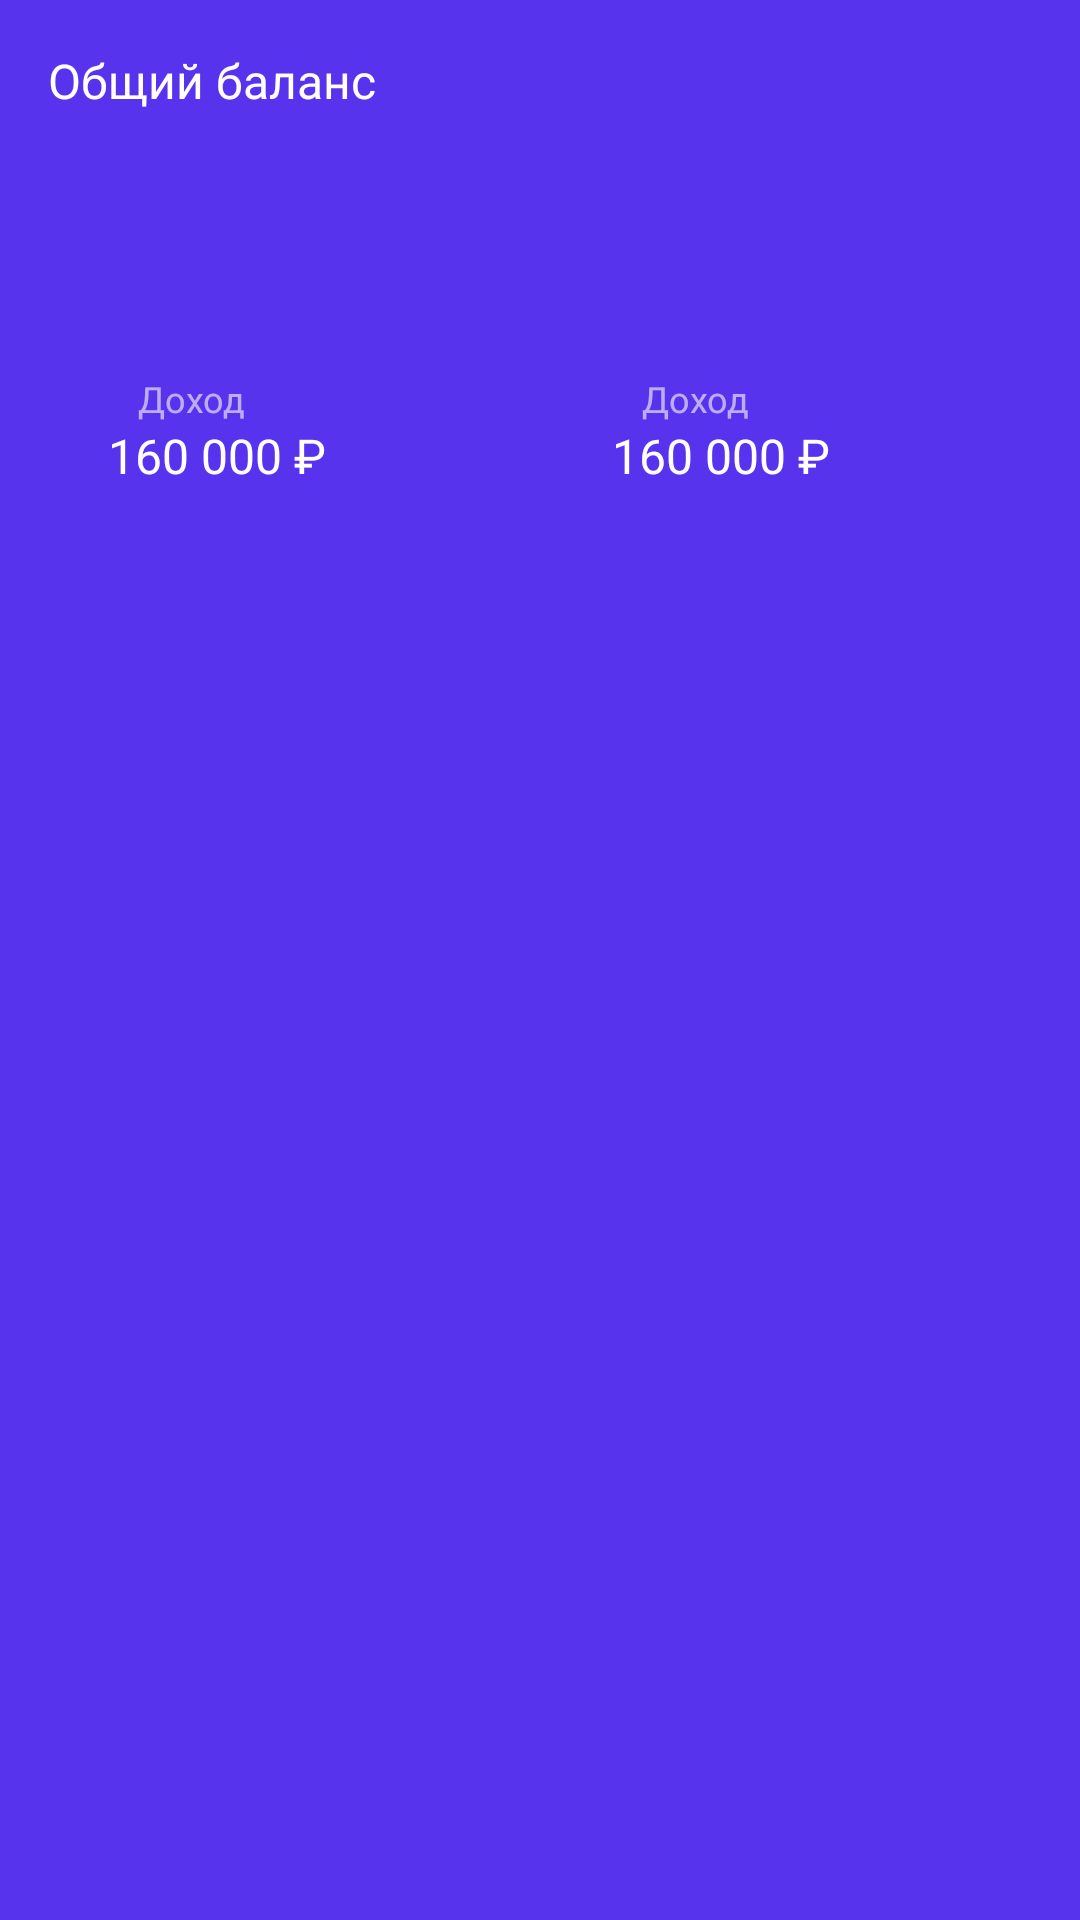

The Android layout XML behind this screen, and the referenced resources:
<!-- AndroidManifest.xml: application theme Theme.Koshelok.Launcher -->
<!-- res/layout/toolbar_wallet_list.xml -->
<?xml version="1.0" encoding="utf-8"?>
<LinearLayout xmlns:android="http://schemas.android.com/apk/res/android"
    xmlns:app="http://schemas.android.com/apk/res-auto"
    xmlns:tools="http://schemas.android.com/tools"
    android:layout_width="match_parent"
    android:layout_height="wrap_content"
    android:padding="16dp"
    android:orientation="vertical"
    android:background="@color/main_blue">

    <TextView
        android:id="@+id/textBalance"
        android:layout_width="wrap_content"
        android:layout_height="wrap_content"
        android:fontFamily="@font/roboto"
        android:textColor="@color/white"
        android:textSize="16sp"
        app:layout_constraintStart_toStartOf="parent"
        app:layout_constraintTop_toTopOf="parent"
        android:text="@string/balance"/>

    <TextView
        android:id="@+id/walletCurrentMoney"
        android:layout_width="wrap_content"
        android:layout_height="wrap_content"
        android:fontFamily="@font/roboto"
        android:textColor="@color/white"
        android:textSize="@dimen/text_current_money"
        android:layout_marginTop="4dp"
        app:layout_constraintStart_toStartOf="parent"
        app:layout_constraintTop_toBottomOf="@+id/walletName"
        tools:text="0 ₽"/>

    <LinearLayout
        android:layout_width="match_parent"
        android:layout_height="wrap_content"
        android:gravity="center_horizontal"
        android:orientation="horizontal"
        android:layout_marginTop="20dp"
        app:layout_constraintStart_toStartOf="parent"
        app:layout_constraintTop_toBottomOf="@+id/walletCurrentMoney"
        android:baselineAligned="false">

        <include
            android:id="@+id/cardIncome"
            layout="@layout/item_main_card"
            android:layout_width="match_parent"
            android:layout_height="wrap_content"
            android:layout_weight="1"
            android:layout_marginEnd="@dimen/margin_between_cards"/>

        <include
            android:id="@+id/cardOutcome"
            layout="@layout/item_main_card"
            android:layout_width="match_parent"
            android:layout_height="wrap_content"
            android:layout_weight="1"
            android:layout_marginStart="@dimen/margin_between_cards"/>

    </LinearLayout>


</LinearLayout>
<!-- res/layout/item_main_card.xml (included above) -->
<?xml version="1.0" encoding="utf-8"?>
<androidx.cardview.widget.CardView xmlns:android="http://schemas.android.com/apk/res/android"
    xmlns:app="http://schemas.android.com/apk/res-auto"
    xmlns:tools="http://schemas.android.com/tools"
    android:id="@+id/cardPayment"
    android:foreground="?android:attr/selectableItemBackground"
    android:clickable="true"
    android:layout_width="wrap_content"
    android:layout_height="wrap_content"
    android:elevation="0dp"
    app:cardElevation="0dp"
    app:cardBackgroundColor="@color/main_blue"
    app:cardCornerRadius="@dimen/radius_card_payment"
    android:focusable="true">

    <LinearLayout
        android:layout_width="match_parent"
        android:layout_height="wrap_content"
        android:orientation="vertical"
        android:padding="20dp">

        <LinearLayout
            android:layout_width="wrap_content"
            android:layout_height="wrap_content"
            android:orientation="horizontal">

            <ImageView
                android:id="@+id/icon"
                android:layout_width="wrap_content"
                android:layout_height="wrap_content"
                android:layout_gravity="center"
                android:layout_marginEnd="@dimen/margin_icon_payment"
                android:src="@drawable/ic_green_point"
                app:layout_constraintStart_toStartOf="parent"
                app:layout_constraintTop_toTopOf="parent" />

            <TextView
                android:id="@+id/typeCard"
                android:layout_width="match_parent"
                android:layout_height="wrap_content"
                android:layout_gravity="center"
                android:fontFamily="@font/roboto"
                android:text="@string/card_income_title"
                android:textColor="@color/white60"
                android:textSize="@dimen/text_type_payment_size"
                app:layout_constraintEnd_toEndOf="parent"
                app:layout_constraintStart_toEndOf="@+id/imageView3"
                app:layout_constraintTop_toTopOf="parent" />

        </LinearLayout>

        <LinearLayout
            android:layout_width="match_parent"
            android:layout_height="wrap_content"
            android:orientation="horizontal">

            <TextView
                android:id="@+id/textMoneyCard"
                android:layout_width="match_parent"
                android:layout_height="wrap_content"
                android:layout_gravity="start"
                android:layout_weight="1"
                android:fontFamily="@font/roboto"
                android:textColor="@color/white"
                android:textSize="@dimen/text_money_spent_size"
                tools:text="160 000 ₽" />

            <TextView
                android:id="@+id/textMaxMoneyCard"
                android:layout_width="match_parent"
                android:layout_height="wrap_content"
                android:layout_gravity="center"
                android:layout_weight="2"
                android:visibility="gone"
                android:fontFamily="@font/roboto"
                android:textColor="@color/white60"
                android:textSize="12sp"
                tools:text="/600000" />
        </LinearLayout>
    </LinearLayout>


</androidx.cardview.widget.CardView>
<!-- resources referenced by this layout -->
<resources>
  <color name="main_blue">#5833EE</color>
  <color name="white">#FFFFFFFF</color>
  <color name="white60">#99FFFFFF</color>
  <dimen name="margin_between_cards">4dp</dimen>
  <dimen name="margin_icon_payment">10dp</dimen>
  <dimen name="radius_card_payment">8dp</dimen>
  <dimen name="text_current_money">32sp</dimen>
  <dimen name="text_money_spent_size">16sp</dimen>
  <dimen name="text_type_payment_size">12sp</dimen>
  <string name="balance">Общий баланс</string>
  <string name="card_income_title">Доход</string>
  <style name="Theme.Koshelok.Launcher" parent="Theme.Koshelok">
          <item name="android:windowBackground">@drawable/launch_screen</item>
          <item name="colorPrimary">@android:color/white</item>
          <item name="colorPrimaryDark">@color/white</item>
      </style>
  <style name="Theme.Koshelok" parent="Theme.MaterialComponents.Light.NoActionBar">
          
          <item name="colorPrimary">@color/main_blue</item>
          <item name="colorPrimaryVariant">@color/white</item>
          <item name="colorOnPrimary">@color/black</item>
  
          
          <item name="colorSecondary">@color/main_blue</item>
          <item name="colorSecondaryVariant">@color/teal_700</item>
          <item name="colorOnSecondary">@color/black</item>
          
          <item name="android:statusBarColor" tools:targetApi="l">?attr/colorPrimaryVariant</item>
          <item name="android:windowLightStatusBar">true</item>
          
          <item name="bottomNavigationStyle">@color/white</item>
          <item name="android:windowBackground">@color/white</item>
      </style>
  <!-- drawable launch_screen (drawable) -->
  <?xml version="1.0" encoding="utf-8"?>
  <layer-list xmlns:android="http://schemas.android.com/apk/res/android">
      <item android:drawable="@android:color/white"/>
  
      <item
              android:drawable="@drawable/logo_splash"
              android:gravity="center"/>
  </layer-list>
  <color name="black">#FF000000</color>
  <color name="teal_700">#FF018786</color>
  <!-- drawable logo_splash: vector/xml drawable (drawable, 4024 chars, omitted) -->
</resources>
